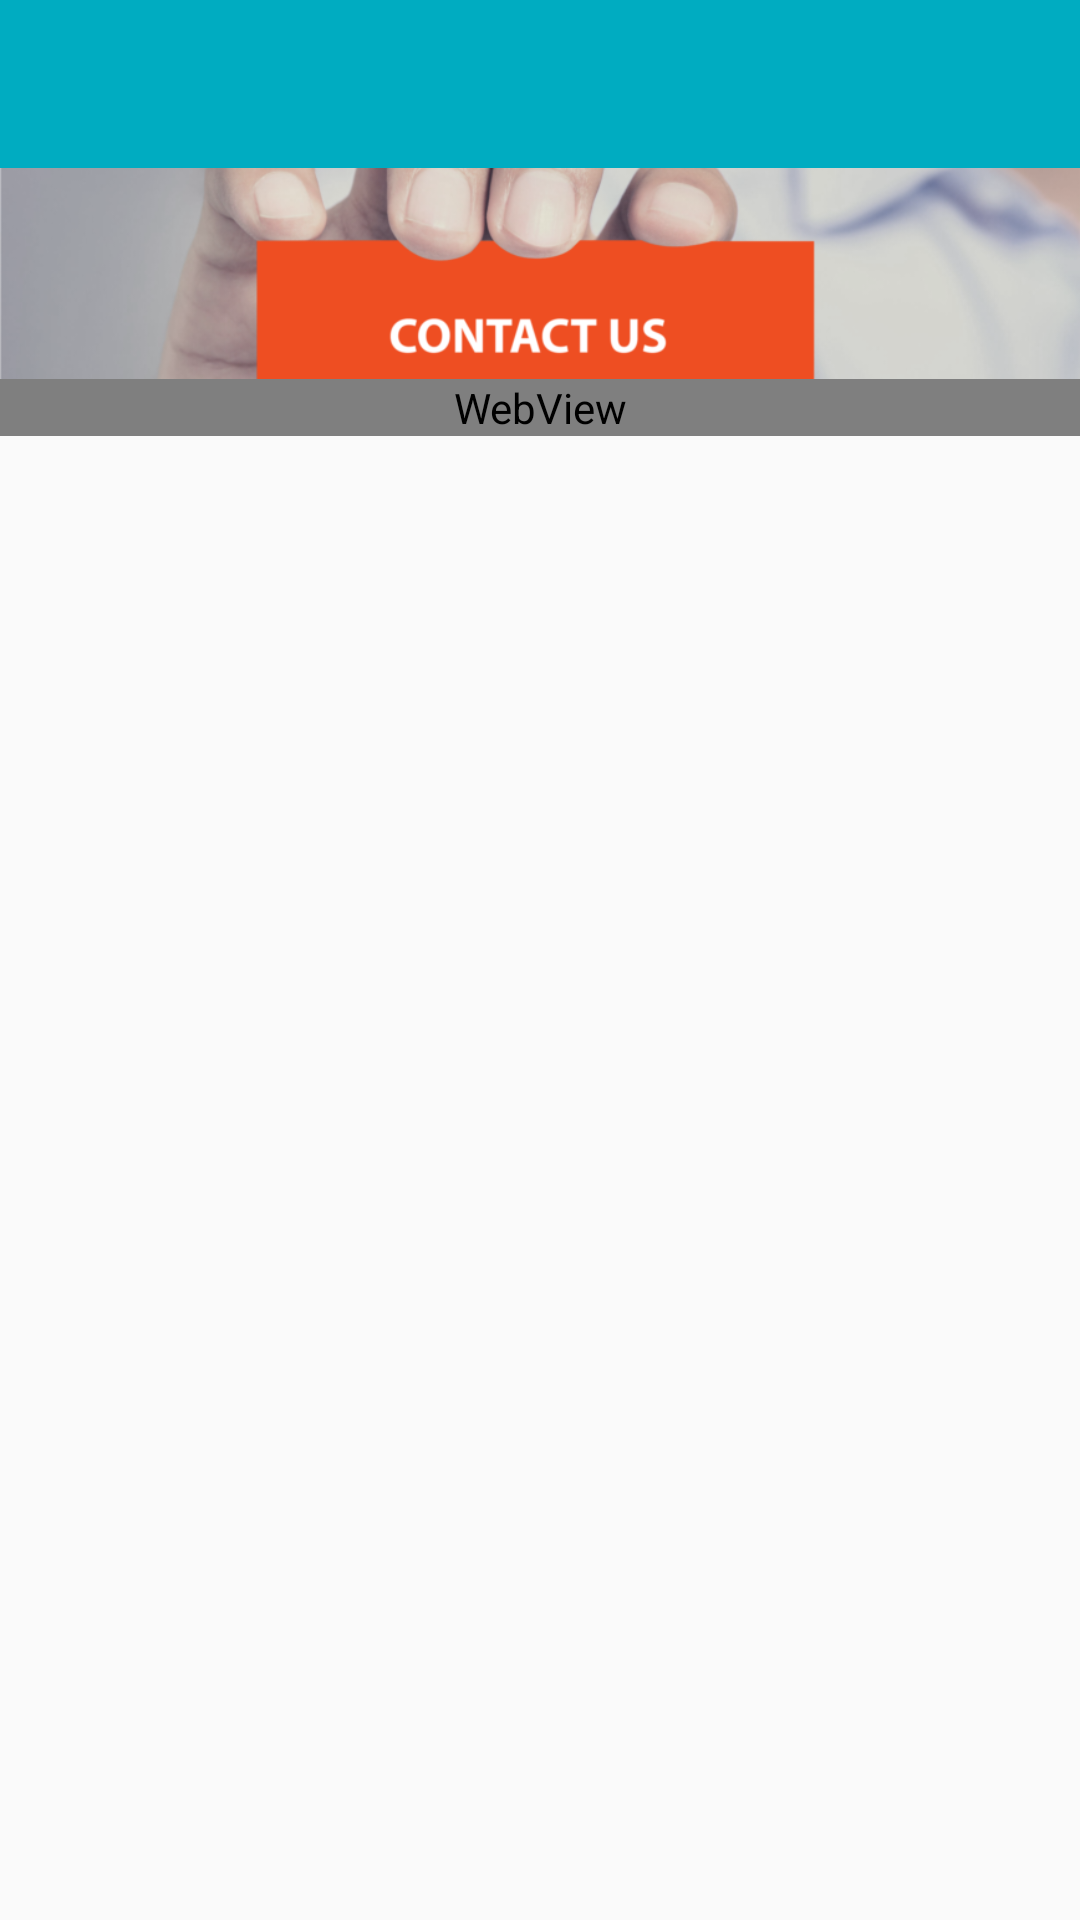

Write the Android layout XML for this screen, with the resource values it uses.
<!-- AndroidManifest.xml: application theme AppTheme -->
<!-- res/layout/activity_contact_us_main.xml -->
<?xml version="1.0" encoding="utf-8"?>
<LinearLayout xmlns:android="http://schemas.android.com/apk/res/android"
    xmlns:tools="http://schemas.android.com/tools"
    android:id="@+id/activity_contact_us"
    android:orientation="vertical"
    android:layout_width="match_parent"
    android:layout_height="match_parent"
    tools:context="com.techkshetrainfo.cltenotes.ContactUsMainActivity">
    <include
        android:id="@+id/toolBar"
        layout="@layout/toolbar_layout" />
    <LinearLayout
        android:layout_width="match_parent"
        android:layout_height="match_parent"
        android:orientation="vertical">
        
        <LinearLayout
            android:layout_width="match_parent"
            android:layout_height="wrap_content"
            android:id="@+id/linearLayout2">
            <ImageView
                android:id="@+id/imageView"
                android:layout_width="match_parent"
                android:layout_height="wrap_content"
                android:adjustViewBounds="true"
                android:background="@color/colorWhite"
                android:cropToPadding="false"
                android:gravity="center"
                android:scaleType="fitXY"
                android:src="@drawable/cont_us"
                tools:ignore="ContentDescription" />
        </LinearLayout>

        <ScrollView
            android:layout_width="match_parent"
            android:layout_height="match_parent"
            android:orientation="vertical"
            android:layout_alignParentTop="true"

            android:layout_alignParentLeft="true"
            android:layout_alignParentStart="true">
            <LinearLayout
                android:layout_width="match_parent"
                android:layout_height="match_parent"
                android:layout_below="@+id/linearLayout2"
                android:orientation="vertical">



                <WebView
                    android:id="@+id/mybrowser"
                    android:layout_width="fill_parent"
                    android:layout_height="fill_parent"
                    android:layout_alignParentTop="true"
                    android:layout_centerHorizontal="true"
                    />

            </LinearLayout>
        </ScrollView>
    </LinearLayout>
</LinearLayout>
<!-- res/layout/toolbar_layout.xml (included above) -->
<?xml version="1.0" encoding="utf-8"?>
<android.support.v7.widget.Toolbar xmlns:android="http://schemas.android.com/apk/res/android"
    xmlns:app="http://schemas.android.com/apk/res-auto"
    xmlns:tools="http://schemas.android.com/tools"
    android:id="@+id/toolBar"
    android:layout_width="match_parent"
    android:layout_height="wrap_content"
    android:background="?attr/colorPrimary"
    android:fitsSystemWindows="true"
    android:minHeight="?attr/actionBarSize"
    app:tabTextAppearance="@style/TabLayoutTextStyle"
    app:popupTheme="@style/ThemeOverlay.AppCompat.Light"
    app:theme="@style/ThemeOverlay.AppCompat.Dark.ActionBar"
    tools:ignore="Overdraw">

</android.support.v7.widget.Toolbar>
<!-- resources referenced by this layout -->
<resources>
  <color name="colorWhite">#FFFFFF</color>
  <!-- drawable cont_us: png bitmap (drawable, 129773 bytes) -->
  <style name="TabLayoutTextStyle">
          <item name="android:textSize">16sp</item>
          <item name="android:textStyle">bold</item>
      </style>
  <style name="AppTheme" parent="Theme.AppCompat.Light.NoActionBar">
          
          <item name="colorPrimary">@color/colorPrimary</item>
          <item name="colorPrimaryDark">@color/colorPrimaryDark</item>
          <item name="colorAccent">@color/colorAccent</item>
      </style>
  <color name="colorPrimary">#00acc1</color>
  <color name="colorPrimaryDark">#00838f</color>
  <color name="colorAccent">#26c6da</color>
</resources>
